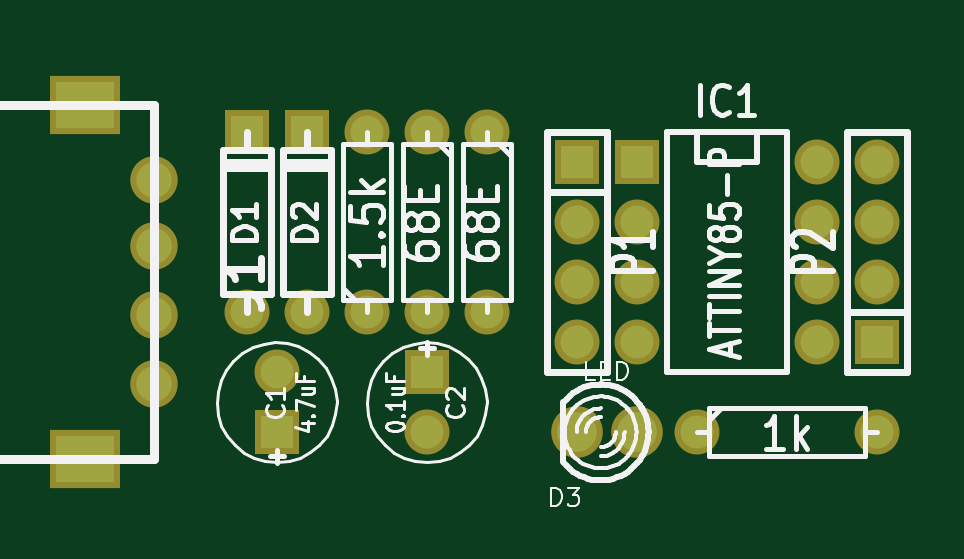
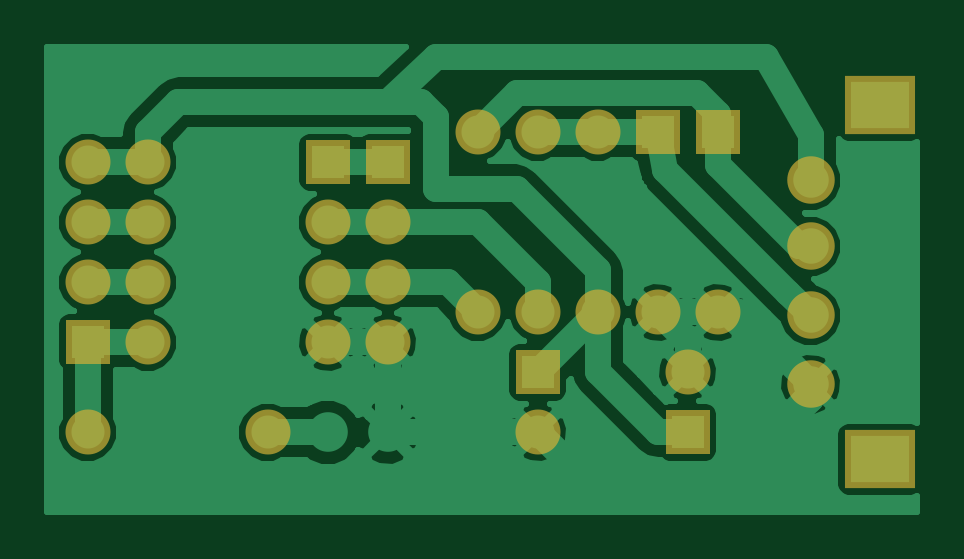
Circuit board: 7 layer files. Board 36.8 x 19.7 mm.
- bottom_copper: new-anuduino-board-Back.gbl (24300 bytes)
- top_copper: new-anuduino-board-Front.gtl (1242 bytes)
- bottom_mask: new-anuduino-board-Mask_Back.gbs (1171 bytes)
- top_mask: new-anuduino-board-Mask_Front.gts (1242 bytes)
- bottom_silk: new-anuduino-board-SilkS_Back.gbo (265 bytes)
- top_silk: new-anuduino-board-SilkS_Front.gto (19865 bytes)
- drill: new-anuduino-board.drl (714 bytes)

=== bottom_copper: new-anuduino-board-Back.gbl (24300 bytes, source omitted) ===
=== top_copper: new-anuduino-board-Front.gtl ===
G04 (created by PCBNEW-RS274X (2012-apr-16-27)-stable) date Thursday 03 April 2014 09:48:40 AM IST*
G01*
G70*
G90*
%MOIN*%
G04 Gerber Fmt 3.4, Leading zero omitted, Abs format*
%FSLAX34Y34*%
G04 APERTURE LIST*
%ADD10C,0.006000*%
%ADD11R,0.055000X0.055000*%
%ADD12C,0.055000*%
%ADD13C,0.066000*%
%ADD14C,0.059100*%
%ADD15R,0.098400X0.078700*%
G04 APERTURE END LIST*
G54D10*
G54D11*
X62500Y-38000D03*
G54D12*
X62500Y-39000D03*
X62500Y-40000D03*
X62500Y-41000D03*
G54D11*
X67500Y-41000D03*
G54D12*
X67500Y-40000D03*
X67500Y-39000D03*
X67500Y-38000D03*
G54D11*
X63500Y-38000D03*
G54D12*
X63500Y-39000D03*
X63500Y-40000D03*
X63500Y-41000D03*
X66500Y-41000D03*
X66500Y-40000D03*
X66500Y-39000D03*
X66500Y-38000D03*
G54D11*
X57500Y-42500D03*
G54D12*
X57500Y-41500D03*
G54D11*
X60000Y-41500D03*
G54D12*
X60000Y-42500D03*
G54D11*
X57000Y-37500D03*
G54D12*
X57000Y-40500D03*
G54D11*
X58000Y-37500D03*
G54D12*
X58000Y-40500D03*
G54D13*
X63500Y-42500D03*
X62500Y-42500D03*
G54D12*
X59000Y-40500D03*
X59000Y-37500D03*
X61000Y-37500D03*
X61000Y-40500D03*
X60000Y-37500D03*
X60000Y-40500D03*
X64500Y-42500D03*
X67500Y-42500D03*
G54D14*
X55450Y-39400D03*
X55450Y-40550D03*
X55450Y-41700D03*
X55450Y-38300D03*
G54D15*
X54300Y-42950D03*
X54300Y-37050D03*
M02*

=== bottom_mask: new-anuduino-board-Mask_Back.gbs ===
G04 (created by PCBNEW-RS274X (2012-apr-16-27)-stable) date Thursday 03 April 2014 09:48:40 AM IST*
G01*
G70*
G90*
%MOIN*%
G04 Gerber Fmt 3.4, Leading zero omitted, Abs format*
%FSLAX34Y34*%
G04 APERTURE LIST*
%ADD10C,0.006000*%
%ADD11R,0.075000X0.075000*%
%ADD12C,0.075000*%
%ADD13C,0.079100*%
%ADD14R,0.118400X0.098700*%
G04 APERTURE END LIST*
G54D10*
G54D11*
X62500Y-38000D03*
G54D12*
X62500Y-39000D03*
X62500Y-40000D03*
X62500Y-41000D03*
G54D11*
X67500Y-41000D03*
G54D12*
X67500Y-40000D03*
X67500Y-39000D03*
X67500Y-38000D03*
G54D11*
X63500Y-38000D03*
G54D12*
X63500Y-39000D03*
X63500Y-40000D03*
X63500Y-41000D03*
X66500Y-41000D03*
X66500Y-40000D03*
X66500Y-39000D03*
X66500Y-38000D03*
G54D11*
X57500Y-42500D03*
G54D12*
X57500Y-41500D03*
G54D11*
X60000Y-41500D03*
G54D12*
X60000Y-42500D03*
G54D11*
X57000Y-37500D03*
G54D12*
X57000Y-40500D03*
G54D11*
X58000Y-37500D03*
G54D12*
X58000Y-40500D03*
X59000Y-40500D03*
X59000Y-37500D03*
X61000Y-37500D03*
X61000Y-40500D03*
X60000Y-37500D03*
X60000Y-40500D03*
X64500Y-42500D03*
X67500Y-42500D03*
G54D13*
X55450Y-39400D03*
X55450Y-40550D03*
X55450Y-41700D03*
X55450Y-38300D03*
G54D14*
X54300Y-42950D03*
X54300Y-37050D03*
M02*

=== top_mask: new-anuduino-board-Mask_Front.gts ===
G04 (created by PCBNEW-RS274X (2012-apr-16-27)-stable) date Thursday 03 April 2014 09:48:40 AM IST*
G01*
G70*
G90*
%MOIN*%
G04 Gerber Fmt 3.4, Leading zero omitted, Abs format*
%FSLAX34Y34*%
G04 APERTURE LIST*
%ADD10C,0.006000*%
%ADD11R,0.075000X0.075000*%
%ADD12C,0.075000*%
%ADD13C,0.086000*%
%ADD14C,0.079100*%
%ADD15R,0.118400X0.098700*%
G04 APERTURE END LIST*
G54D10*
G54D11*
X62500Y-38000D03*
G54D12*
X62500Y-39000D03*
X62500Y-40000D03*
X62500Y-41000D03*
G54D11*
X67500Y-41000D03*
G54D12*
X67500Y-40000D03*
X67500Y-39000D03*
X67500Y-38000D03*
G54D11*
X63500Y-38000D03*
G54D12*
X63500Y-39000D03*
X63500Y-40000D03*
X63500Y-41000D03*
X66500Y-41000D03*
X66500Y-40000D03*
X66500Y-39000D03*
X66500Y-38000D03*
G54D11*
X57500Y-42500D03*
G54D12*
X57500Y-41500D03*
G54D11*
X60000Y-41500D03*
G54D12*
X60000Y-42500D03*
G54D11*
X57000Y-37500D03*
G54D12*
X57000Y-40500D03*
G54D11*
X58000Y-37500D03*
G54D12*
X58000Y-40500D03*
G54D13*
X63500Y-42500D03*
X62500Y-42500D03*
G54D12*
X59000Y-40500D03*
X59000Y-37500D03*
X61000Y-37500D03*
X61000Y-40500D03*
X60000Y-37500D03*
X60000Y-40500D03*
X64500Y-42500D03*
X67500Y-42500D03*
G54D14*
X55450Y-39400D03*
X55450Y-40550D03*
X55450Y-41700D03*
X55450Y-38300D03*
G54D15*
X54300Y-42950D03*
X54300Y-37050D03*
M02*

=== bottom_silk: new-anuduino-board-SilkS_Back.gbo ===
G04 (created by PCBNEW-RS274X (2012-apr-16-27)-stable) date Thursday 03 April 2014 09:48:40 AM IST*
G01*
G70*
G90*
%MOIN*%
G04 Gerber Fmt 3.4, Leading zero omitted, Abs format*
%FSLAX34Y34*%
G04 APERTURE LIST*
%ADD10C,0.006000*%
G04 APERTURE END LIST*
G54D10*
M02*

=== top_silk: new-anuduino-board-SilkS_Front.gto (19865 bytes, source omitted) ===
=== drill: new-anuduino-board.drl ===
M48
;DRILL file {Pcbnew (2012-apr-16-27)-stable} date Thursday 03 April 2014 09:48:38 AM IST
;FORMAT={-:-/ absolute / inch / decimal}
FMAT,2
INCH,TZ
T1C0.032
T2C0.039
%
G90
G05
M72
T1
X5.700Y3.750
X5.700Y4.050
X5.750Y4.150
X5.750Y4.250
X5.800Y3.750
X5.800Y4.050
X5.900Y3.750
X5.900Y4.050
X6.000Y3.750
X6.000Y4.050
X6.000Y4.150
X6.000Y4.250
X6.100Y3.750
X6.100Y4.050
X6.250Y3.800
X6.250Y3.900
X6.250Y4.000
X6.250Y4.100
X6.250Y4.250
X6.350Y3.800
X6.350Y3.900
X6.350Y4.000
X6.350Y4.100
X6.350Y4.250
X6.450Y4.250
X6.650Y3.800
X6.650Y3.900
X6.650Y4.000
X6.650Y4.100
X6.750Y3.800
X6.750Y3.900
X6.750Y4.000
X6.750Y4.100
X6.750Y4.250
T2
X5.430Y3.705
X5.430Y4.295
X5.545Y3.830
X5.545Y3.940
X5.545Y4.055
X5.545Y4.170
T0
M30

